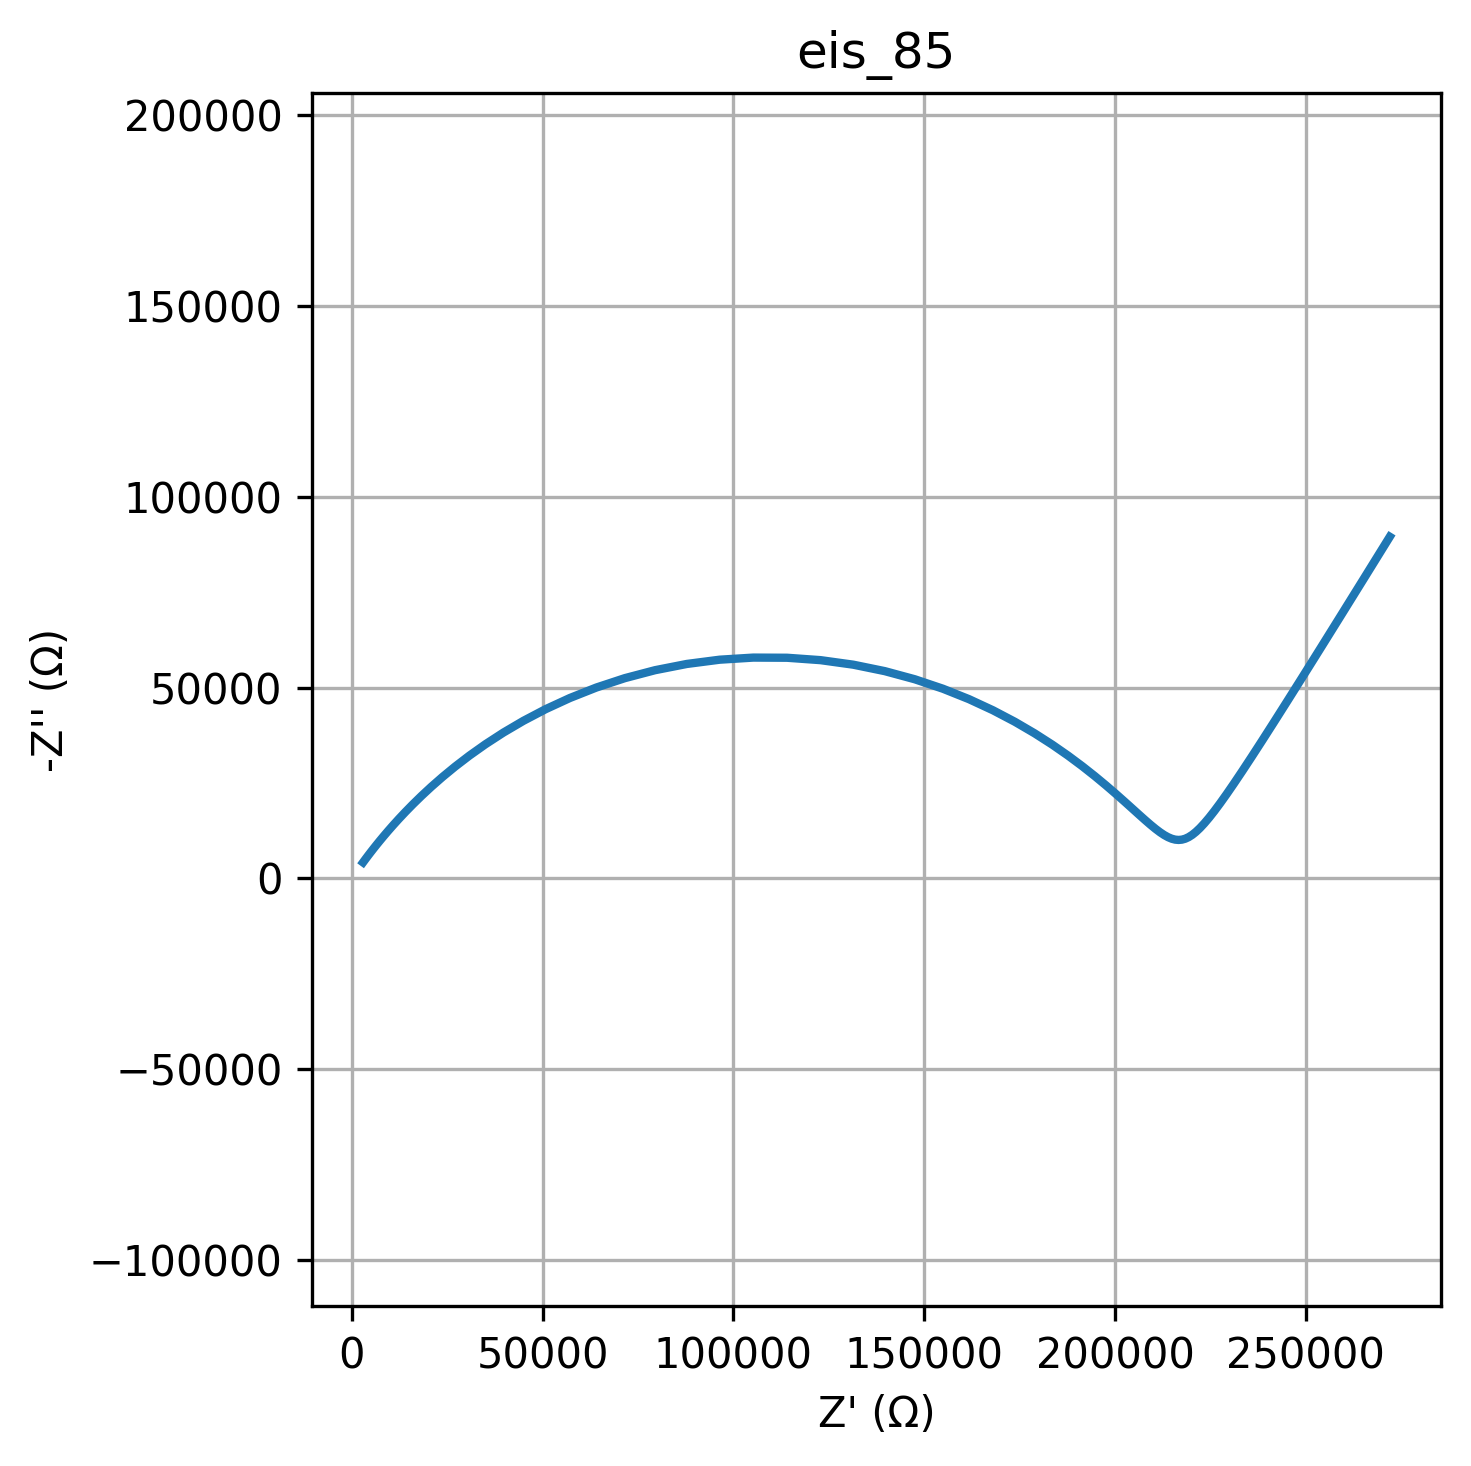

Source data for this figure (header and first rows):
freq, Z_real, Z_imag
0.01, 271978, -89520
0.01226, 265147, -78501
0.01504, 259156, -68860
0.01844, 253899, -60429
0.02262, 249284, -53059
0.02774, 245230, -46619
0.03401, 241666, -40998
0.04171, 238529, -36095
0.05115, 235764, -31826
0.06273, 233322, -28114
0.07693, 231162, -24893
0.09434, 229244, -22109
0.1157, 227536, -19710
0.1419, 226008, -17654
0.174, 224632, -15905
0.2134, 223386, -14432
0.2617, 222246, -13208
0.3209, 221193, -12210
0.3935, 220210, -11420
0.4826, 219278, -10823
0.5918, 218381, -10407
0.7257, 217504, -10162
0.89, 216632, -10083
1.091, 215749, -10164
1.338, 214840, -10405
1.641, 213889, -10804
2.013, 212878, -11364
2.468, 211791, -12088
3.027, 210607, -12980
3.712, 209307, -14046
4.552, 207866, -15293
5.583, 206260, -16725
6.846, 204461, -18350
8.396, 202438, -20171
10.3, 200157, -22191
12.63, 197583, -24409
15.48, 194676, -26818
18.99, 191396, -29409
23.29, 187701, -32161
28.56, 183550, -35046
35.02, 178905, -38025
42.94, 173734, -41048
52.66, 168011, -44053
64.58, 161728, -46966
79.2, 154888, -49706
97.13, 147519, -52184
119.1, 139668, -54311
146.1, 131408, -56004
179.1, 122833, -57191
219.7, 114056, -57820
269.4, 105202, -57861
330.4, 96403, -57312
405.1, 87784, -56195
496.8, 79463, -54560
609.3, 71537, -52474
747.2, 64083, -50017
916.3, 57156, -47277
1124, 50784, -44343
1378, 44979, -41296
1690, 39732, -38212
... 20 more rows
